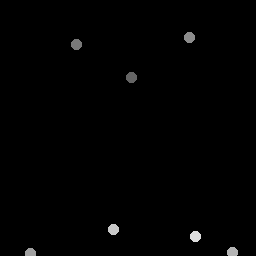

The data file committed next to this chart (first rows):
132.44, 78.313
77.47, 44.52
189.9, 38.18
31.19, 254.3
233, 253
114.3, 229.9
195.5, 236.5
